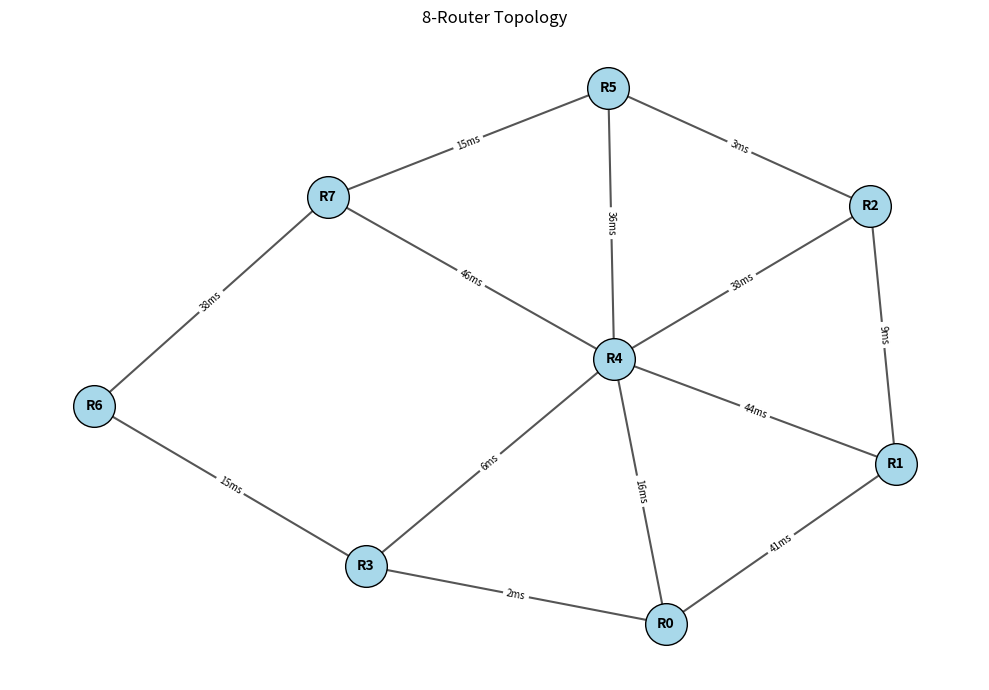

This figure's Python source: (Note: this script raises an exception after producing the figure.)
"""
network.py
----------
Builds the network topologies used in the SA-RIP vs RIP simulation.

Each topology is a NetworkX graph where:
  - Nodes are routers (labeled R0, R1, R2, ...).
  - Edges are bidirectional links with two attributes:
      * 'delay'    : link propagation delay in milliseconds (1-50 ms)
      * 'capacity' : link bandwidth in Mbps (kept for future use)

Two topologies are provided:
  - 8-router  : small mesh-like network with redundancy
  - 14-router : medium-sized network with multiple alternative paths
"""

import networkx as nx
import random


def build_topology_8():
    """8-router topology with redundant paths."""
    G = nx.Graph()
    edges = [
        ("R0", "R1"), ("R1", "R2"),
        ("R0", "R3"), ("R0", "R4"),
        ("R1", "R4"),
        ("R2", "R4"), ("R2", "R5"),
        ("R3", "R4"), ("R3", "R6"),
        ("R4", "R5"), ("R4", "R7"),
        ("R5", "R7"),
        ("R6", "R7"),
    ]
    G.add_edges_from(edges)
    _assign_link_properties(G, seed=42)
    return G


def build_topology_14():
    """14-router topology: two interconnected rings with cross-links."""
    G = nx.Graph()
    edges = [
        # outer ring
        ("R0", "R1"), ("R1", "R2"), ("R2", "R3"), ("R3", "R4"),
        ("R4", "R5"), ("R5", "R6"), ("R6", "R0"),
        # inner ring
        ("R7", "R8"), ("R8", "R9"), ("R9", "R10"),
        ("R10", "R11"), ("R11", "R12"), ("R12", "R13"), ("R13", "R7"),
        # cross-links between rings
        ("R0", "R7"), ("R2", "R9"),
        ("R4", "R11"), ("R6", "R13"),
        # extra shortcuts for redundancy
        ("R1", "R8"), ("R5", "R12"),  #so the router config with respect to number is same but delay and capacity is different every time we run the code
    ]
    G.add_edges_from(edges)
    _assign_link_properties(G, seed=123)
    return G


def _assign_link_properties(G, seed=None):
    """Attach reproducible 'delay' (ms) and 'capacity' (Mbps) to each edge."""
    rng = random.Random(seed)
    for u, v in G.edges():
        G[u][v]["delay"] = rng.randint(1, 50)
        G[u][v]["capacity"] = rng.choice([10, 100])


def visualize(G, filename="results/topology.png", title="Network Topology"):
    """Save a PNG image of the topology with delay labels on edges."""
    import matplotlib.pyplot as plt

    pos = nx.spring_layout(G, seed=7)
    plt.figure(figsize=(10, 7))
    nx.draw_networkx_nodes(G, pos, node_color="#A8D8EA",
                           node_size=900, edgecolors="black")
    nx.draw_networkx_labels(G, pos, font_size=10, font_weight="bold")
    nx.draw_networkx_edges(G, pos, width=1.5, edge_color="#555")

    edge_labels = {(u, v): f"{d['delay']}ms" for u, v, d in G.edges(data=True)}
    nx.draw_networkx_edge_labels(G, pos, edge_labels=edge_labels, font_size=7)

    plt.title(title)
    plt.axis("off")
    plt.tight_layout()
    plt.savefig(filename, dpi=150, bbox_inches="tight")
    plt.close()
    print(f"Saved topology image to {filename}")



if __name__ == "__main__":
    g8 = build_topology_8()
    g14 = build_topology_14()

    print(f"Topology 8:  {g8.number_of_nodes()} nodes, {g8.number_of_edges()} edges")
    print(f"Topology 14: {g14.number_of_nodes()} nodes, {g14.number_of_edges()} edges")

    print("\nSample edges from 8-router topology:")
    for u, v, d in list(g8.edges(data=True))[:5]:
        print(f"  {u} <-> {v}   delay={d['delay']}ms  capacity={d['capacity']}Mbps")

    visualize(g8, "results/topology_8.png", "8-Router Topology")
    visualize(g14, "results/topology_14.png", "14-Router Topology")
